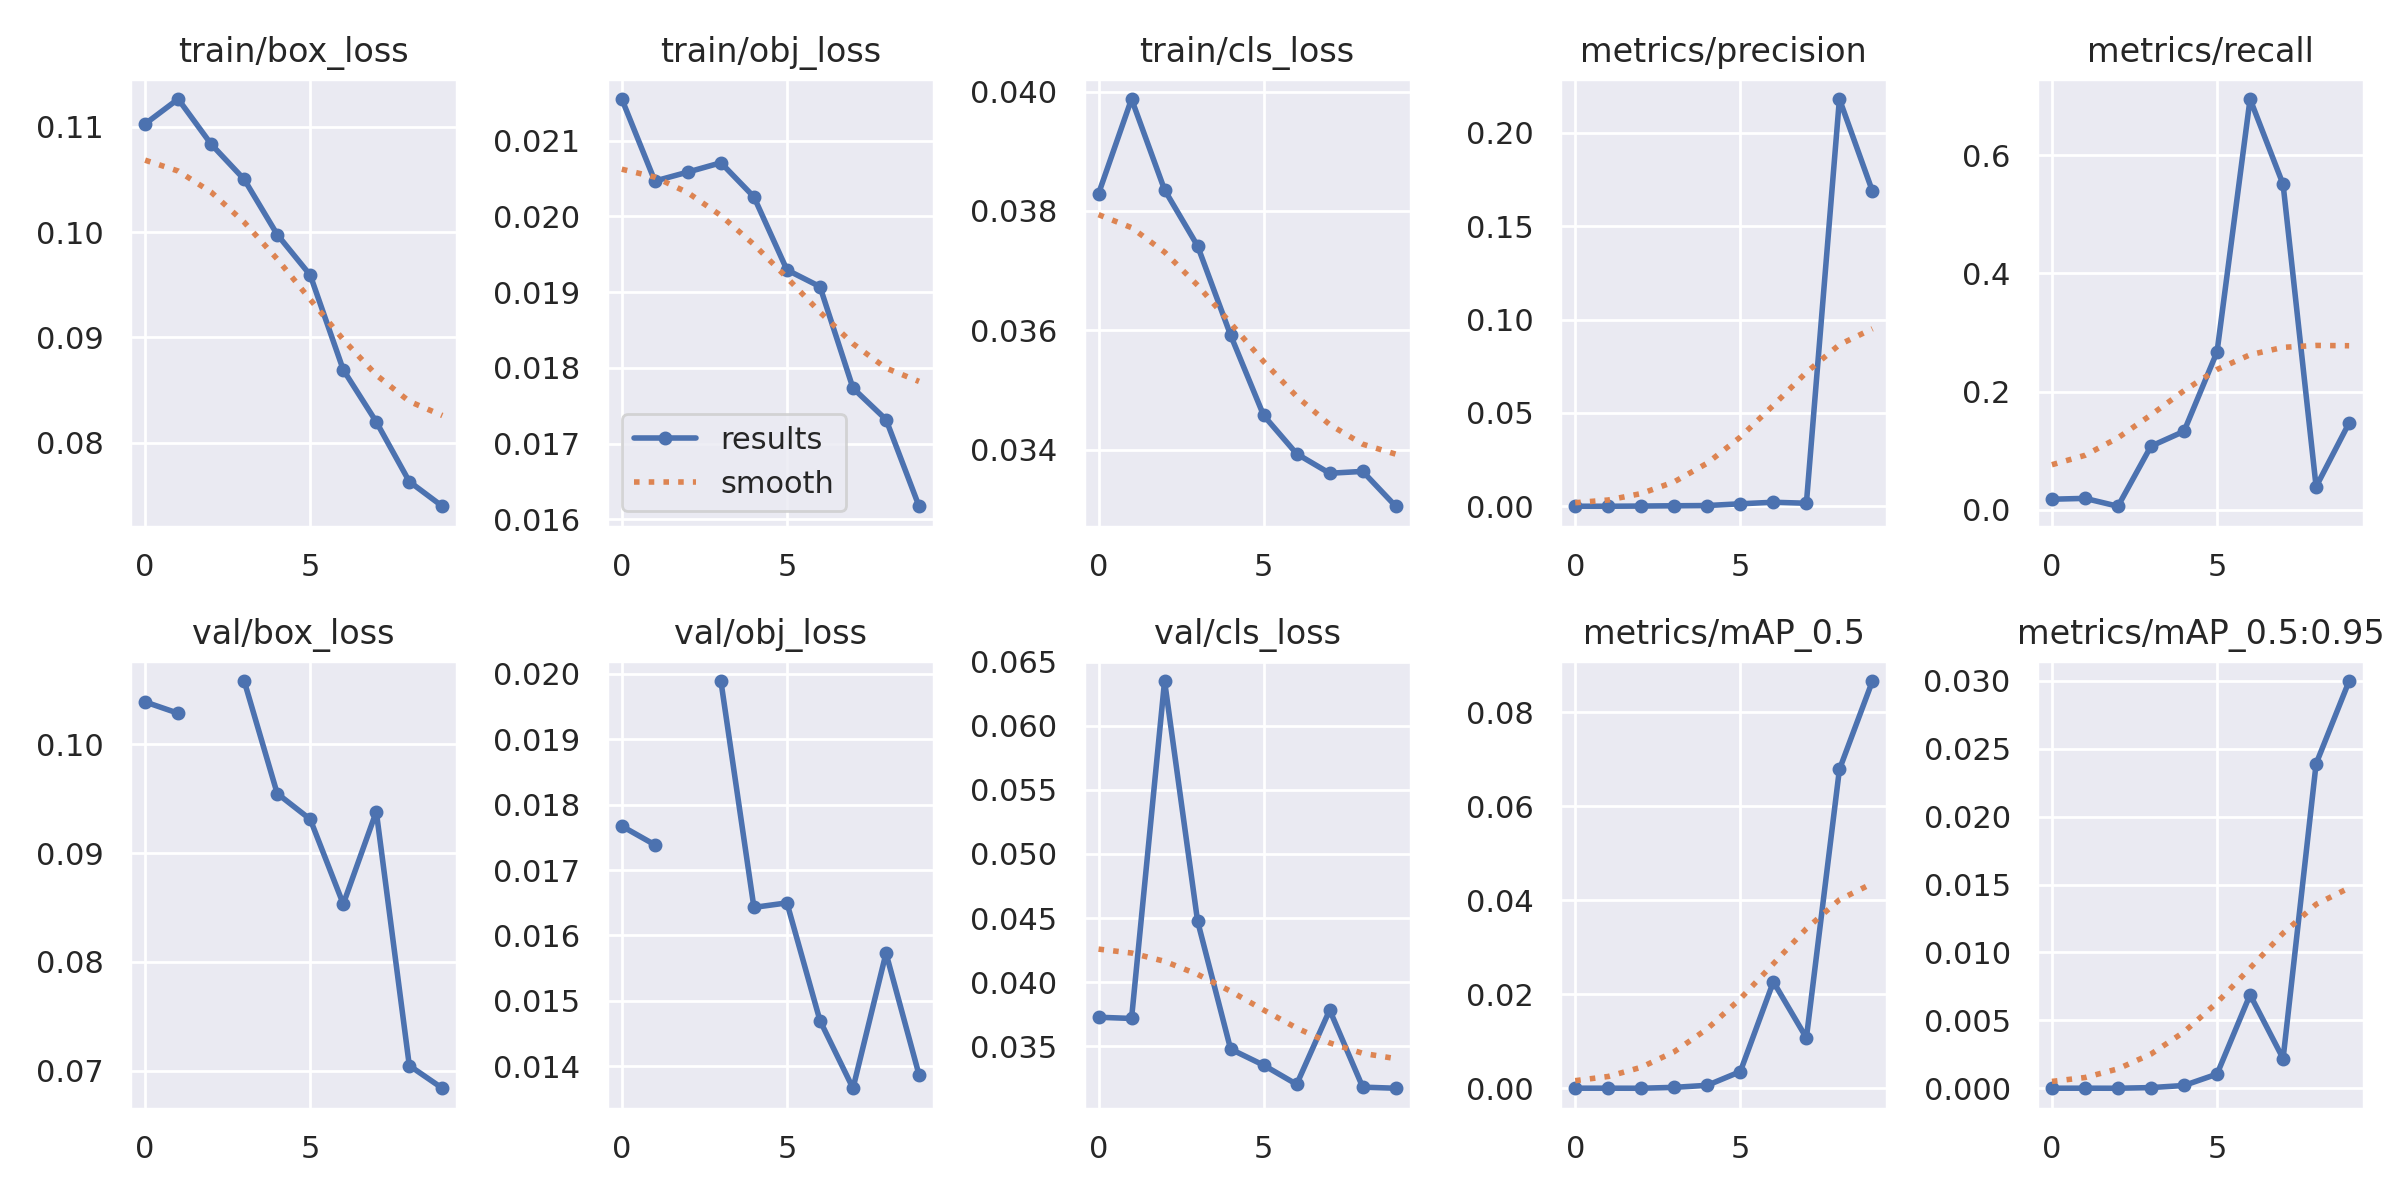

The data file committed next to this chart (first rows):
epoch, train/box_loss, train/obj_loss, train/cls_loss, metrics/precision, metrics/recall, metrics/mAP_0.5, metrics/mAP_0.5:0.95, val/box_loss, val/obj_loss, val/cls_loss, x/lr0, x/lr1, x/lr2
0, 0.1103, 0.02155, 0.03829, 7.6314e-05, 0.0179, 4.0165e-05, 8.0947e-06, 0.1039, 0.01767, 0.03726, 0.07058, 0.003269, 0.003269
1, 0.1126, 0.02047, 0.03988, 6.7918e-05, 0.01934, 3.5856e-05, 9.3391e-06, 0.1028, 0.01739, 0.03717, 0.04005, 0.006074, 0.006074
2, 0.1084, 0.02059, 0.03835, 0.0001757, 0.006006, 2.5639e-05, 5.6975e-06, nan, nan, 0.0635, 0.008987, 0.008346, 0.008346
3, 0.105, 0.02071, 0.03741, 0.0003282, 0.1077, 0.0002163, 5.4089e-05, 0.1058, 0.01989, 0.04476, 0.0076, 0.0076, 0.0076
4, 0.09977, 0.02026, 0.03592, 0.0004481, 0.1328, 0.0006528, 0.0002089, 0.09547, 0.01643, 0.03478, 0.0076, 0.0076, 0.0076
5, 0.09591, 0.01929, 0.03457, 0.00139, 0.2672, 0.003566, 0.001049, 0.0931, 0.0165, 0.03352, 0.0068, 0.0068, 0.0068
6, 0.08692, 0.01907, 0.03393, 0.002201, 0.695, 0.02266, 0.006892, 0.08532, 0.0147, 0.03203, 0.006, 0.006, 0.006
7, 0.08198, 0.01773, 0.0336, 0.001677, 0.5506, 0.01074, 0.002188, 0.0938, 0.01367, 0.03783, 0.0052, 0.0052, 0.0052
8, 0.07631, 0.01732, 0.03363, 0.218, 0.03901, 0.06781, 0.0239, 0.07048, 0.01573, 0.03181, 0.0044, 0.0044, 0.0044
9, 0.07396, 0.01617, 0.03305, 0.1686, 0.1471, 0.08661, 0.02999, 0.0684, 0.01387, 0.03172, 0.0036, 0.0036, 0.0036
